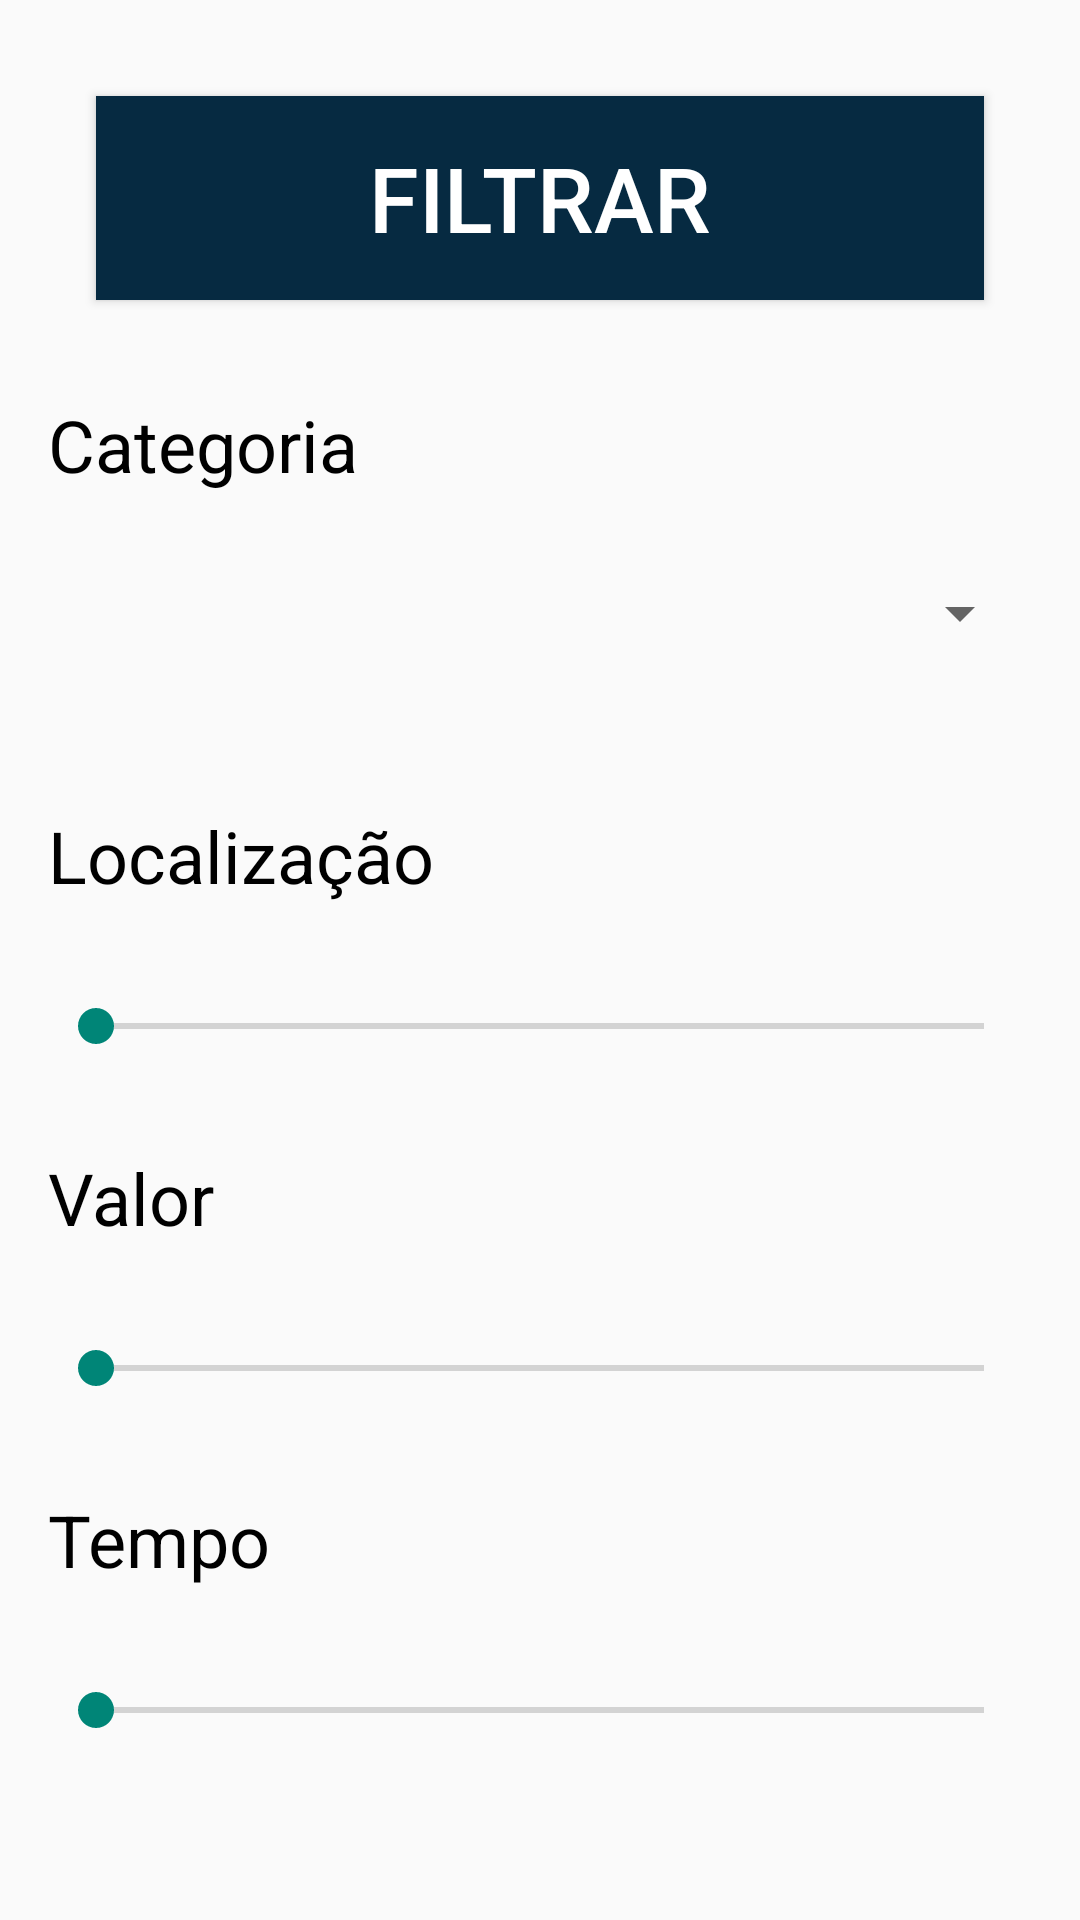

Android layout source for this screen:
<!-- AndroidManifest.xml: application theme AppTheme -->
<!-- res/layout/fragment_filtro.xml -->
<FrameLayout xmlns:android="http://schemas.android.com/apk/res/android"
    xmlns:app="http://schemas.android.com/apk/res-auto"
    xmlns:tools="http://schemas.android.com/tools"
    android:layout_width="match_parent"
    android:layout_height="match_parent"
    tools:context="com.connectask.activity.Fragments.Filtro">

    

    <ScrollView
        android:layout_width="match_parent"
        android:layout_height="match_parent">

        <android.support.constraint.ConstraintLayout
            android:layout_width="match_parent"
            android:layout_height="wrap_content">

            <Button
                android:id="@+id/buttonFiltrar"
                android:layout_width="0dp"
                android:layout_height="@dimen/botaoFormulario"
                android:layout_marginEnd="32dp"
                android:layout_marginRight="16dp"
                android:layout_marginStart="32dp"
                android:layout_marginTop="32dp"
                android:background="@color/cor_principal"
                android:text="Filtrar"
                android:textColor="@android:color/background_light"
                android:textSize="@dimen/TextoBotaoFormulario"
                app:layout_constraintEnd_toEndOf="parent"
                app:layout_constraintHorizontal_bias="0.0"
                app:layout_constraintRight_toRightOf="parent"
                app:layout_constraintStart_toStartOf="parent"
                app:layout_constraintTop_toTopOf="parent" />

            <TextView
                android:id="@+id/textView29"
                android:layout_width="0dp"
                android:layout_height="32dp"
                android:layout_marginLeft="16dp"
                android:layout_marginRight="16dp"
                android:layout_marginTop="32dp"
                android:text="Categoria"
                android:textColor="@android:color/black"
                android:textSize="24sp"
                app:layout_constraintLeft_toLeftOf="parent"
                app:layout_constraintRight_toRightOf="parent"
                app:layout_constraintTop_toBottomOf="@+id/buttonFiltrar" />

            <Spinner
                android:id="@+id/spinnerCategoria"
                android:layout_width="0dp"
                android:layout_height="@dimen/tamanhoEditTextFormulario"
                android:layout_marginLeft="16dp"
                android:layout_marginRight="16dp"
                android:layout_marginTop="8dp"
                app:layout_constraintEnd_toEndOf="parent"
                app:layout_constraintLeft_toLeftOf="parent"
                app:layout_constraintTop_toBottomOf="@+id/textView29" />

            <TextView
                android:id="@+id/textView31"
                android:layout_width="0dp"
                android:layout_height="32dp"
                android:layout_marginLeft="16dp"
                android:layout_marginRight="16dp"
                android:layout_marginTop="32dp"
                android:text="Localização"
                android:textColor="@android:color/black"
                android:textSize="24sp"
                app:layout_constraintHorizontal_bias="1.0"
                app:layout_constraintLeft_toLeftOf="parent"
                app:layout_constraintRight_toRightOf="parent"
                app:layout_constraintTop_toBottomOf="@+id/spinnerCategoria" />

            <SeekBar
                android:id="@+id/seekBarLocalizacao"
                android:layout_width="0dp"
                android:layout_height="18dp"
                android:layout_marginEnd="16dp"
                android:layout_marginStart="16dp"
                android:layout_marginTop="32dp"
                app:layout_constraintEnd_toEndOf="parent"
                app:layout_constraintStart_toStartOf="parent"
                app:layout_constraintTop_toBottomOf="@+id/textView31" />

            <TextView
                android:id="@+id/textView33"
                android:layout_width="0dp"
                android:layout_height="32dp"
                android:layout_marginLeft="16dp"
                android:layout_marginRight="16dp"
                android:layout_marginTop="32dp"
                android:text="Valor"
                android:textColor="@android:color/black"
                android:textSize="24sp"
                app:layout_constraintHorizontal_bias="0.0"
                app:layout_constraintLeft_toLeftOf="parent"
                app:layout_constraintRight_toRightOf="parent"
                app:layout_constraintTop_toBottomOf="@+id/seekBarLocalizacao" />

            <SeekBar
                android:id="@+id/seekBarValor"
                android:layout_width="0dp"
                android:layout_height="18dp"
                android:layout_marginEnd="16dp"
                android:layout_marginStart="16dp"
                android:layout_marginTop="32dp"
                app:layout_constraintEnd_toEndOf="parent"
                app:layout_constraintHorizontal_bias="0.531"
                app:layout_constraintStart_toStartOf="parent"
                app:layout_constraintTop_toBottomOf="@+id/textView33" />

            <TextView
                android:id="@+id/textView34"
                android:layout_width="0dp"
                android:layout_height="32dp"
                android:layout_marginLeft="16dp"
                android:layout_marginRight="16dp"
                android:layout_marginTop="32dp"
                android:text="Tempo"
                android:textColor="@android:color/black"
                android:textSize="24sp"
                app:layout_constraintHorizontal_bias="0.687"
                app:layout_constraintLeft_toLeftOf="parent"
                app:layout_constraintRight_toRightOf="parent"
                app:layout_constraintTop_toBottomOf="@+id/seekBarValor" />

            <SeekBar
                android:id="@+id/seekBarTempo"
                android:layout_width="0dp"
                android:layout_height="18dp"
                android:layout_marginEnd="16dp"
                android:layout_marginStart="16dp"
                android:layout_marginTop="32dp"
                app:layout_constraintEnd_toEndOf="parent"
                app:layout_constraintStart_toStartOf="parent"
                app:layout_constraintTop_toBottomOf="@+id/textView34" />

        </android.support.constraint.ConstraintLayout>

    </ScrollView>
</FrameLayout>
<!-- resources referenced by this layout -->
<resources>
  <color name="cor_principal">#062a41</color>
  <dimen name="TextoBotaoFormulario">30sp</dimen>
  <dimen name="botaoFormulario">68dp</dimen>
  <dimen name="tamanhoEditTextFormulario">65dp</dimen>
  <style name="AppTheme" parent="Theme.AppCompat.Light.DarkActionBar">
          
          <item name="colorPrimaryDark">@color/cor_secundaria</item>
          <item name="windowNoTitle">true</item>
      </style>
  <color name="cor_secundaria">#e3062a41</color>
</resources>
